Run: headless pygame with SDL's dummy video driver; simulated clock (each Clock.tick advances the game by its frame time, no real sleeping); random seed 0; keys injected as events and as key.get_pressed() state; mouse plan: one left click at the window centre at the start of phase 2, then a move to the lower-right quarter at the start of phase 3.
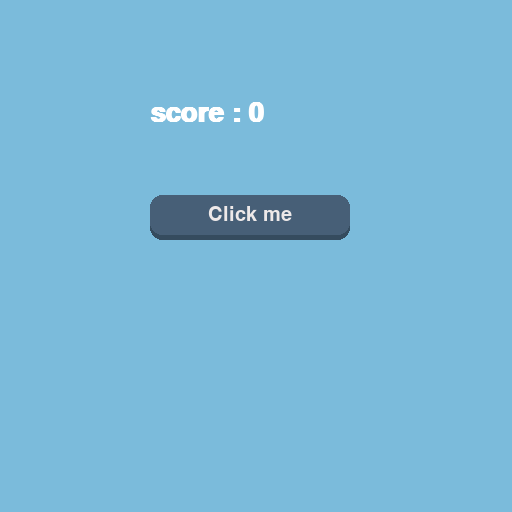
Frame 1 of 4 · flips 1–60 · no input
Frame 2 of 4 · flips 61–180 · clicked the window centre · tapped SPACE, RETURN · held RIGHT (→), D · screen unchanged from frame 1, image omitted
Frame 3 of 4 · flips 181–300 · moved the mouse to the lower-right quarter · held DOWN (↓), S · screen unchanged from frame 2, image omitted
Frame 4 of 4 · flips 301–420 · held LEFT (←), A, UP (↑), W · screen unchanged from frame 3, image omitted

The pygame program that drew these frames:

import pygame, sys

class Button:
    def __init__(self, text, width, height, pos, elevation):
        self.pressed = False
        self.elevation = elevation
        self.dynamic_elevation = elevation
        self.original_y_pos = pos[1]

        self.top_rect = pygame.Rect(pos, (width, height))
        self.top_color = '#475F77'

        self.bottom_rect = pygame.Rect(pos, (width, height))
        self.bottom_color = '#354B5E'

        self.text_surf = font.render(text, True, "#EEE9E9")
        self.text_rect = self.text_surf.get_rect(center=self.top_rect.center)

    def draw(self):
        self.top_rect.y = self.original_y_pos - self.dynamic_elevation
        self.text_rect.center = self.top_rect.center

        self.bottom_rect.midtop = self.top_rect.midtop
        self.bottom_rect.height = self.top_rect.height + self.dynamic_elevation

        pygame.draw.rect(screen, self.bottom_color, self.bottom_rect, border_radius=12)
        pygame.draw.rect(screen, self.top_color, self.top_rect, border_radius=12)
        screen.blit(self.text_surf, self.text_rect)
        self.check_click()

    def check_click(self):
        mouse_pos = pygame.mouse.get_pos()
        if self.top_rect.collidepoint(mouse_pos):
            self.top_color = "#E84141"
            if pygame.mouse.get_pressed()[0]:
                self.dynamic_elevation = 0
                self.pressed = True
            else:
                self.dynamic_elevation = self.elevation
                if self.pressed:
                    global click
                    click += 1
                    self.pressed = False
        else:
            self.dynamic_elevation = self.elevation
            self.top_color = '#475F77'


pygame.init()
screen = pygame.display.set_mode((512, 512))
pygame.display.set_caption('click the button')
clock = pygame.time.Clock()
font = pygame.font.Font(None, 30)
font1 = pygame.font.SysFont(None, 40, bold= True)

click = 0
button1 = Button('Click me', 200, 40, (150, 200), 5)

while True:
    for event in pygame.event.get():
        if event.type == pygame.QUIT:
            pygame.quit()
            sys.exit()

    screen.fill("#7BBBDB")
    button1.draw()

    score = font1.render(f"score : {click}", True, "white")
    screen.blit(score, (150, 100))

    pygame.display.update()
    clock.tick(60)
